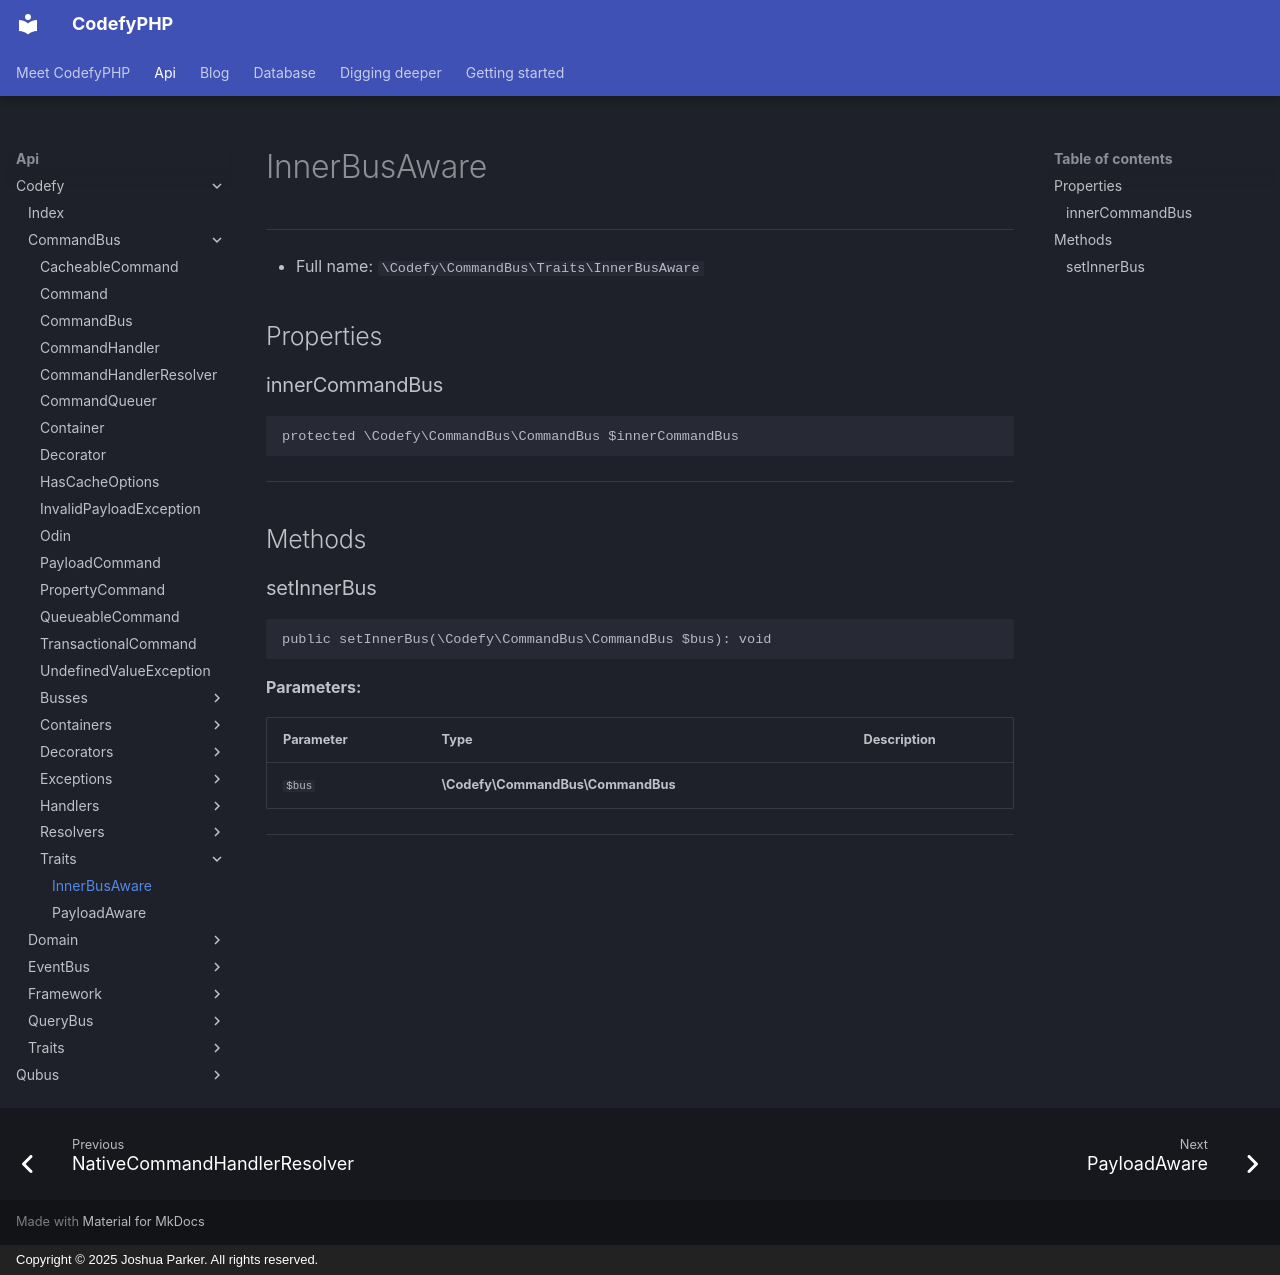

repository: codefyphp/docs · page: api/Codefy/CommandBus/Traits/InnerBusAware/index.html · generator: mkdocs · copyright: Copyright © 2025 Joshua Parker. All rights reserved.

# InnerBusAware

***

* Full name: `\Codefy\CommandBus\Traits\InnerBusAware`

## Properties

### innerCommandBus

```php
protected \Codefy\CommandBus\CommandBus $innerCommandBus
```

***

## Methods

### setInnerBus

```php
public setInnerBus(\Codefy\CommandBus\CommandBus $bus): void
```

**Parameters:**

| Parameter | Type                              | Description |
|-----------|-----------------------------------|-------------|
| `$bus`    | **\Codefy\CommandBus\CommandBus** |             |

***
